Image classification data set "dataset" (Sabira687/Coins on GitHub). Class labels (5): 100 tenge, 10 tenge, 20 tenge, 50 tenge, 5 tenge.

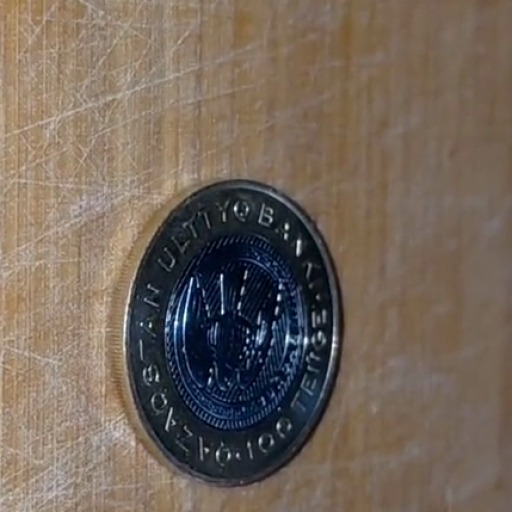
Label: 100 tenge

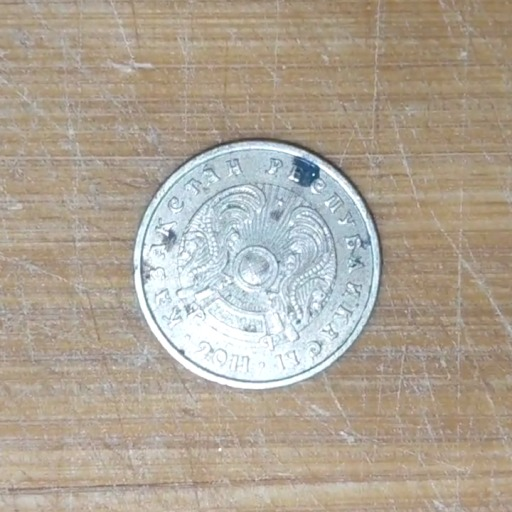
Label: 10 tenge

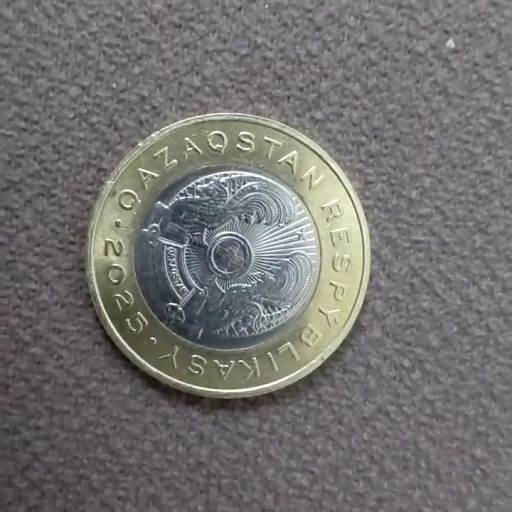
Label: 100 tenge

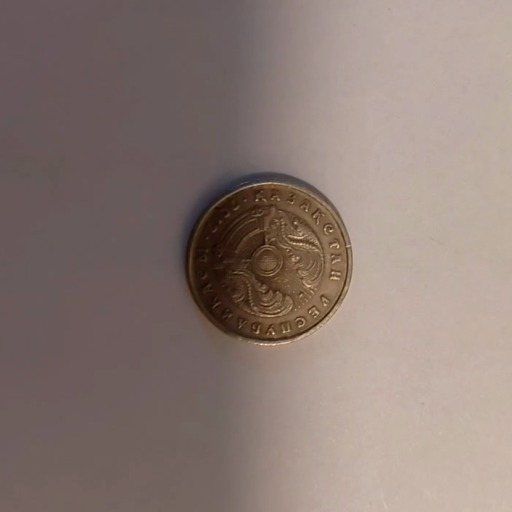
Label: 20 tenge

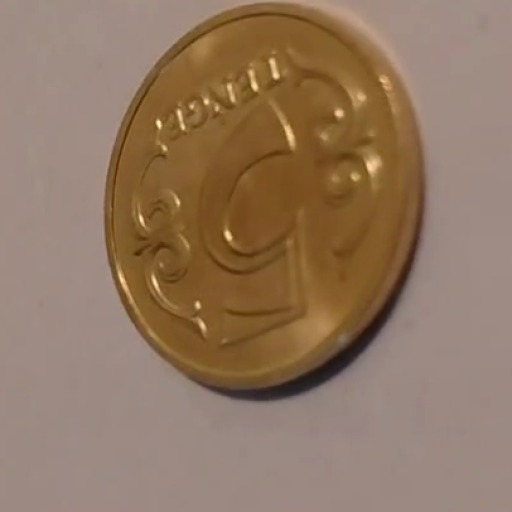
Label: 5 tenge

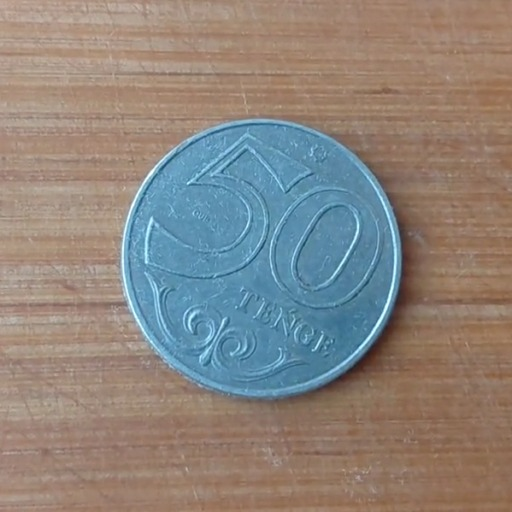
Label: 50 tenge
